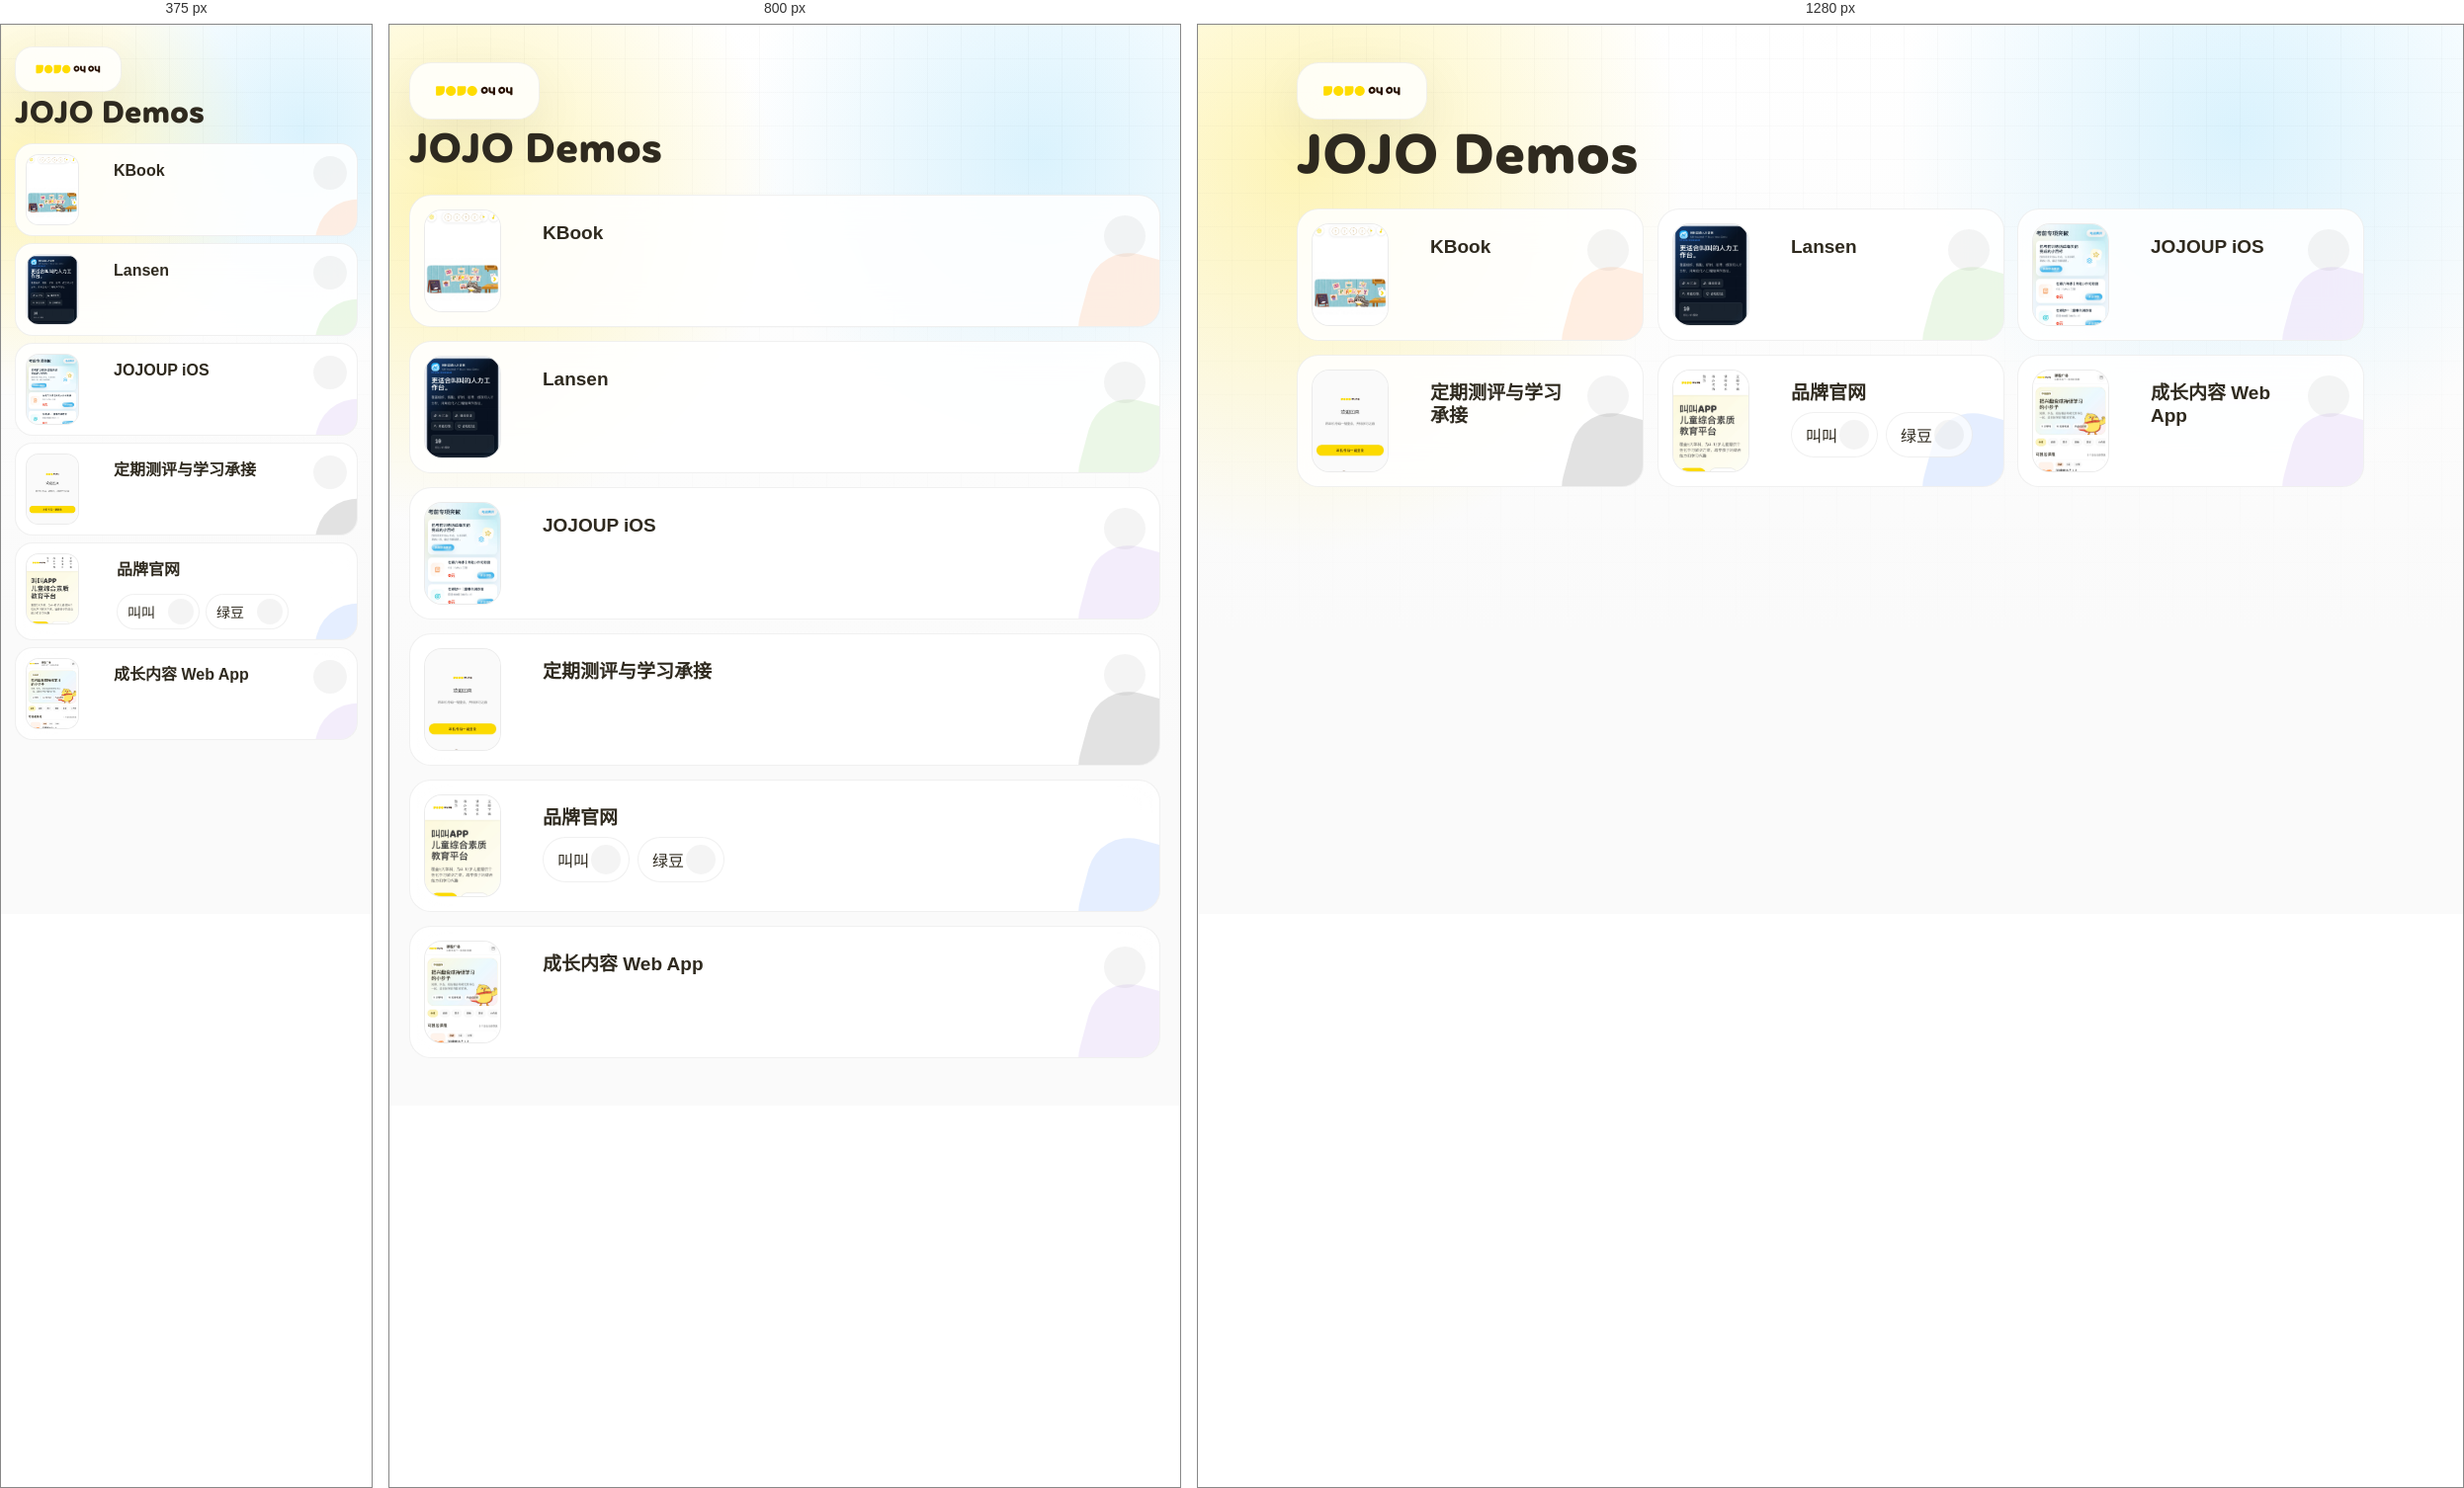
Rendered at 375 px, 800 px and 1280 px, left to right.

<!-- file: index.html -->
<!DOCTYPE html>
<html lang="zh-CN">
<head>
    <meta charset="UTF-8">
    <meta name="viewport" content="width=device-width, initial-scale=1.0">
    <title>JOJO Demos</title>
    <link rel="icon" href="assets/demo-favicons/index.svg" type="image/svg+xml">
    <link rel="stylesheet" href="https://cdn.jsdelivr.net/npm/@phosphor-icons/web@2.1.2/src/fill/style.css">
    <link rel="stylesheet" href="demo-enhance.css">
    <style>
        @font-face {
            font-family: "Mohr Rounded";
            src: url("assets/字体/MohrRounded-Bold.ttf") format("truetype");
            font-weight: 700;
        }

        * {
            box-sizing: border-box;
            margin: 0;
            padding: 0;
        }

        :root {
            --gray-1: #FAFAFA;
            --gray-2: #F5F4F4;
            --gray-3: #E0DFDF;
            --gray-5: #666666;
            --gray-6: #404040;
            --ink: #2F2A1F;
            --white: #FFFFFF;
            --yellow-1: #FCF9DE;
            --yellow-2: #FCF3BA;
            --yellow-4: #FCDA00;
            --yellow-6: #544300;
            --orange-4: #FF9045;
            --pink-4: #FF7A99;
            --blue-4: #5AC8FA;
            --pro-blue-4: #528BFF;
            --green-4: #78C562;
            --purple-4: #AE84E3;
            --radius-card: 22px;
            --radius-pill: 999px;
        }

        body {
            min-height: 100vh;
            font-family: "PingFang SC", -apple-system, BlinkMacSystemFont, "Segoe UI", sans-serif;
            color: var(--gray-6);
            background:
                radial-gradient(circle at 8% 16%, rgba(252, 218, 0, .28), transparent 28%),
                radial-gradient(circle at 82% 12%, rgba(90, 200, 250, .22), transparent 26%),
                linear-gradient(180deg, #FFFFFF 0%, var(--gray-1) 68%);
        }

        body::before {
            content: "";
            position: fixed;
            inset: 0;
            pointer-events: none;
            background-image:
                linear-gradient(rgba(64, 64, 64, .035) 1px, transparent 1px),
                linear-gradient(90deg, rgba(64, 64, 64, .035) 1px, transparent 1px);
            background-size: 34px 34px;
            mask-image: linear-gradient(to bottom, rgba(0, 0, 0, .75), transparent 72%);
        }

        .page {
            position: relative;
            width: min(1080px, calc(100% - 40px));
            margin: 0 auto;
            padding: 34px 0 48px;
        }

        .hero-main {
            display: grid;
            gap: 12px;
            justify-items: start;
            margin: 4px 0 24px;
            text-align: left;
        }

        .brand-mark {
            display: inline-flex;
            align-items: center;
            justify-content: center;
            min-width: 132px;
            min-height: 58px;
            padding: 10px 16px;
            border: 1px solid rgba(64, 64, 64, .07);
            border-radius: 22px;
            background: rgba(255, 255, 255, .82);
            box-shadow: 0 18px 54px rgba(31, 40, 77, .08);
            backdrop-filter: blur(18px);
        }

        .brand-mark img {
            width: 98px;
            height: auto;
            display: block;
        }

        h1 {
            color: var(--ink);
            font-family: "Mohr Rounded", "PingFang SC", sans-serif;
            font-size: clamp(30px, 5vw, 54px);
            line-height: 1;
            letter-spacing: 0;
        }

        .cards {
            display: grid;
            grid-template-columns: repeat(3, minmax(0, 1fr));
            gap: 14px;
        }

        .card {
            position: relative;
            display: grid;
            grid-template-columns: 78px minmax(0, 1fr) 42px;
            gap: 14px;
            align-items: start;
            min-height: 126px;
            overflow: hidden;
            padding: 14px;
            border: 1px solid rgba(64, 64, 64, .08);
            border-radius: var(--radius-card);
            color: inherit;
            background: rgba(255, 255, 255, .86);
            text-decoration: none;
            box-shadow: inset 0 0 0 1px rgba(255, 255, 255, .66);
            backdrop-filter: blur(18px);
            transition: border-color 180ms ease, box-shadow 180ms ease;
        }

        .card::after {
            content: "";
            position: absolute;
            right: -40px;
            bottom: -48px;
            width: 118px;
            height: 118px;
            border-radius: 42px;
            opacity: .15;
            background: currentColor;
            transform: rotate(15deg);
        }

        .card:hover {
            border-color: rgba(64, 64, 64, .16);
            box-shadow: 0 22px 58px rgba(31, 40, 77, .12);
        }

        .demo-shot {
            position: relative;
            z-index: 1;
            display: block;
            width: 78px;
            height: 104px;
            overflow: hidden;
            border: 1px solid rgba(64, 64, 64, .08);
            border-radius: 18px;
            background: var(--gray-1);
            box-shadow: inset 0 0 0 1px rgba(255, 255, 255, .68);
        }

        .demo-shot img {
            width: 100%;
            height: 100%;
            object-fit: cover;
            object-position: top center;
            display: block;
        }

        .demo-index-icon {
            display: inline-flex;
            align-items: center;
            justify-content: center;
            flex: 0 0 auto;
            width: 20px;
            height: 20px;
            margin-top: 1px;
            color: currentColor;
            background: transparent;
            box-shadow: none;
        }

        .demo-index-icon i {
            font-size: 18px;
        }

        .card-body {
            position: relative;
            z-index: 1;
            display: flex;
            align-items: flex-start;
            gap: 8px;
            min-width: 0;
            padding-top: 12px;
        }

        .card h2 {
            position: relative;
            z-index: 1;
            margin: 0;
            color: var(--ink);
            font-size: 19px;
            line-height: 1.22;
            letter-spacing: 0;
        }

        .card-action {
            position: relative;
            z-index: 1;
            display: inline-grid;
            place-items: center;
            width: 42px;
            height: 42px;
            border-radius: var(--radius-pill);
            color: rgba(64, 64, 64, .34);
            background: rgba(64, 64, 64, .06);
            box-shadow: none;
            justify-self: end;
            margin-top: 6px;
            transition: color 180ms ease, background 180ms ease, box-shadow 180ms ease;
        }

        .card-action i {
            font-size: 22px;
        }

        .card:hover .card-action,
        .brand-choice:hover .card-action {
            color: var(--yellow-6);
            background: var(--yellow-4);
            box-shadow: 0 14px 32px rgba(252, 218, 0, .22);
        }

        .brand-options {
            position: relative;
            z-index: 1;
            display: grid;
            grid-template-columns: repeat(2, minmax(0, 1fr));
            gap: 8px;
            margin-top: 0;
        }

        .brand-card {
            grid-template-columns: 78px minmax(0, 1fr);
        }

        .brand-card .card-body {
            display: grid;
            grid-template-columns: 20px minmax(0, 1fr);
            column-gap: 8px;
            row-gap: 8px;
        }

        .brand-card .brand-options {
            grid-column: 2;
            width: min(184px, 100%);
        }

        .brand-choice {
            display: flex;
            align-items: center;
            justify-content: space-between;
            min-height: 44px;
            padding: 7px 8px 7px 14px;
            border: 1px solid rgba(64, 64, 64, .08);
            border-radius: 999px;
            color: var(--ink);
            background: rgba(255, 255, 255, .72);
            text-decoration: none;
        }

        .brand-choice .card-action {
            width: 30px;
            height: 30px;
            margin: 0;
        }

        .brand-choice .card-action i {
            font-size: 16px;
        }

        .card.blue {
            color: var(--pro-blue-4);
        }

        .card.blue .demo-index-icon {
            color: #1F284D;
        }

        .card.orange {
            color: var(--orange-4);
        }

        .card.orange .demo-index-icon {
            color: #6B2D03;
        }

        .card.green {
            color: var(--green-4);
        }

        .card.green .demo-index-icon {
            color: #155200;
        }

        .card.purple {
            color: var(--purple-4);
        }

        .card.purple .demo-index-icon {
            color: #4E2680;
        }

        @media (max-width: 980px) {
            .cards {
                grid-template-columns: 1fr;
            }
        }

        @media (max-width: 620px) {
            .page {
                width: min(100% - 28px, 1080px);
                padding-top: 18px;
                padding-bottom: 24px;
            }

            .hero-main {
                gap: 8px;
                margin-bottom: 14px;
            }

            .brand-mark {
                min-width: 108px;
                min-height: 46px;
                padding: 8px 12px;
                border-radius: 18px;
            }

            .brand-mark img {
                width: 82px;
            }

            .cards {
                grid-template-columns: 1fr;
                gap: 7px;
            }

            .card {
                grid-template-columns: 54px minmax(0, 1fr) 34px;
                gap: 10px;
                min-height: 82px;
                padding: 10px;
                border-radius: 18px;
            }

            .card::after {
                width: 86px;
                height: 86px;
                right: -44px;
                bottom: -50px;
            }

            .demo-shot {
                width: 54px;
                height: 72px;
                border-radius: 13px;
            }

            .demo-index-icon {
                width: 18px;
                height: 18px;
                margin-top: 0;
            }

            .demo-index-icon i {
                font-size: 16px;
            }

            .card h2 {
                font-size: 16px;
            }

            .card-body {
                gap: 7px;
                padding-top: 7px;
            }

            .card > .card-action {
                width: 34px;
                height: 34px;
                margin-top: 2px;
            }

            .brand-options {
                gap: 6px;
                margin: 6px 0 0;
            }

            .brand-card .brand-options {
                width: min(174px, 100%);
            }

            .brand-card {
                grid-template-columns: 54px minmax(0, 1fr);
            }

            .brand-choice {
                min-height: 34px;
                padding: 4px 5px 4px 10px;
                font-size: 14px;
            }

            .brand-choice .card-action {
                width: 26px;
                height: 26px;
            }
        }
    </style>
</head>
<body>
    <main class="page">
        <section class="hero-main" aria-labelledby="demo-title">
            <div class="brand-mark">
                <img src="assets/品牌logo/叫叫 Logo - 基础.svg" alt="叫叫">
            </div>
            <h1 id="demo-title">JOJO Demos</h1>
        </section>

        <section class="cards" aria-label="Demo 列表">
            <a href="https://kbook.mikeywa.icu" class="card orange" target="_blank" rel="noopener noreferrer">
                <span class="demo-shot"><img src="assets/demo-shots/kbook.jpg" alt="KBook 移动端截图"></span>
                <div class="card-body">
                    <span class="demo-index-icon"><i class="ph-fill ph-book-open-text"></i></span>
                    <h2>KBook</h2>
                </div>
                <span class="card-action" aria-label="进入"><i class="ph-fill ph-arrow-up-right"></i></span>
            </a>

            <a href="https://lansen.mikeywa.icu" class="card green" target="_blank" rel="noopener noreferrer">
                <span class="demo-shot"><img src="assets/demo-shots/lansen.jpg" alt="Lansen 移动端截图"></span>
                <div class="card-body">
                    <span class="demo-index-icon"><i class="ph-fill ph-sparkle"></i></span>
                    <h2>Lansen</h2>
                </div>
                <span class="card-action" aria-label="进入"><i class="ph-fill ph-arrow-up-right"></i></span>
            </a>

            <a href="https://jojoup-ios.mikeywa.icu" class="card purple" target="_blank" rel="noopener noreferrer">
                <span class="demo-shot"><img src="assets/demo-shots/jojoup-ios.jpg" alt="JOJOUP iOS 移动端截图"></span>
                <div class="card-body">
                    <span class="demo-index-icon"><i class="ph-fill ph-device-mobile-camera"></i></span>
                    <h2>JOJOUP iOS</h2>
                </div>
                <span class="card-action" aria-label="进入"><i class="ph-fill ph-arrow-up-right"></i></span>
            </a>

            <a href="login.html" class="card" target="_blank" rel="noopener noreferrer">
                <span class="demo-shot"><img src="assets/demo-shots/assessment.jpg" alt="定期测评移动端截图"></span>
                <div class="card-body">
                    <span class="demo-index-icon"><i class="ph-fill ph-clipboard-text"></i></span>
                    <h2>定期测评与学习承接</h2>
                </div>
                <span class="card-action" aria-label="进入"><i class="ph-fill ph-arrow-up-right"></i></span>
            </a>

            <article class="card blue brand-card">
                <span class="demo-shot"><img src="assets/demo-shots/brand.jpg" alt="品牌官网移动端截图"></span>
                <div class="card-body">
                    <span class="demo-index-icon"><i class="ph-fill ph-megaphone-simple"></i></span>
                    <h2>品牌官网</h2>
                    <div class="brand-options" aria-label="选择品牌官网">
                        <a class="brand-choice" href="jiaojiao.html" target="_blank" rel="noopener noreferrer">
                            <span>叫叫</span>
                            <span class="card-action" aria-label="打开叫叫品牌官网"><i class="ph-fill ph-arrow-up-right"></i></span>
                        </a>
                        <a class="brand-choice" href="lvdou.html" target="_blank" rel="noopener noreferrer">
                            <span>绿豆</span>
                            <span class="card-action" aria-label="打开绿豆品牌官网"><i class="ph-fill ph-arrow-up-right"></i></span>
                        </a>
                    </div>
                </div>
            </article>

            <a href="app.html" class="card purple" target="_blank" rel="noopener noreferrer">
                <span class="demo-shot"><img src="assets/demo-shots/webapp.jpg" alt="成长内容 Web App 移动端截图"></span>
                <div class="card-body">
                    <span class="demo-index-icon"><i class="ph-fill ph-device-mobile"></i></span>
                    <h2>成长内容 Web App</h2>
                </div>
                <span class="card-action" aria-label="进入"><i class="ph-fill ph-arrow-up-right"></i></span>
            </a>
        </section>
    </main>

    <script src="https://cdn.jsdelivr.net/npm/gsap@3.12.5/dist/gsap.min.js"></script>
    <script src="demo-motion.js"></script>
</body>
</html>